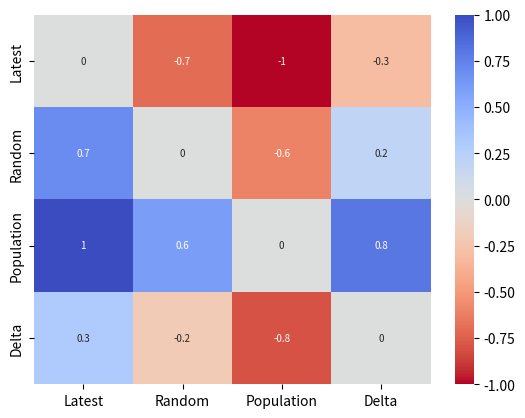

Python code for this plot:
import seaborn as sns
import pandas as pd
import numpy as np
from matplotlib import pyplot as plt
 

cmap = sns.color_palette("coolwarm", as_cmap=True).reversed() #sns.cm.rocket_r

# ['pop5', 'random']
# [[0.         0.60266667]
#  [0.         0.        ]]
# Create a dataset
N = 4
# a = np.random.rand(N, N) - 0.5
a = np.array([
    [0,-0.7,-1, -0.3],
    [0,0,-0.60266667, 0.2],
    [0,0,0,0.8],
    [0,0,0,0],
]).T
# for i in range(4):
#     a[2,i] = abs(a[2,i])
mat = -np.tril(a) + np.tril(a, -1).T
# mat = np.random.random((4,4))-0.5
# for i in range(4):
#     mat[]

df = pd.DataFrame(mat, ["Latest", "Random", "Population", "Delta"], columns=["Latest", "Random", "Population", "Delta"])

# plot a heatmap with annotation
sns.heatmap(df, annot=True, annot_kws={"size": 7}, vmin=-1, vmax=1, center=0, cmap=cmap)
plt.show()